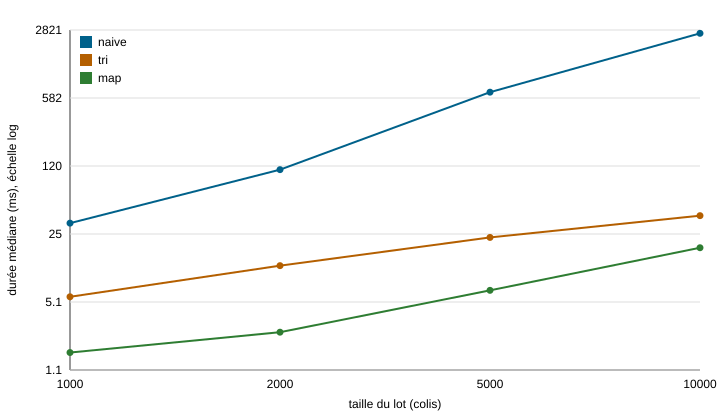

Data behind this chart, as committed beside it:
variante; taille; repetition; duree_ms; memoire_ko; controle
naive; 1000; 1; 31.78; 1122; 946261a9
naive; 1000; 2; 32.74; 1124; 946261a9
naive; 1000; 3; 32.07; 1124; 946261a9
naive; 1000; 4; 31.87; 1122; 946261a9
naive; 1000; 5; 31.86; 1124; 946261a9
naive; 2000; 1; 110.7; 2275; 44eabcaf
naive; 2000; 2; 110.3; 2274; 44eabcaf
naive; 2000; 3; 110.5; 2273; 44eabcaf
naive; 2000; 4; 109.5; 2274; 44eabcaf
naive; 2000; 5; 109.2; 2276; 44eabcaf
naive; 5000; 1; 666.1; 8441; 77263fad
naive; 5000; 2; 665.3; 8442; 77263fad
naive; 5000; 3; 663.6; 8441; 77263fad
naive; 5000; 4; 666.6; 8441; 77263fad
naive; 5000; 5; 666.9; 8452; 77263fad
naive; 10000; 1; 2576; 4378; 058848ce
naive; 10000; 2; 2612; 4379; 058848ce
naive; 10000; 3; 2608; 4379; 058848ce
naive; 10000; 4; 5112; 4378; 058848ce
naive; 10000; 5; 3274; 4378; 058848ce
tri; 1000; 1; 5.443; 3487; 946261a9
tri; 1000; 2; 6.962; 3487; 946261a9
tri; 1000; 3; 5.771; 3487; 946261a9
tri; 1000; 4; 5.512; 3487; 946261a9
tri; 1000; 5; 5.896; 3487; 946261a9
tri; 2000; 1; 10.29; 6949; 44eabcaf
tri; 2000; 2; 11.88; 6949; 44eabcaf
tri; 2000; 3; 11.33; 6949; 44eabcaf
tri; 2000; 4; 16.11; 6949; 44eabcaf
tri; 2000; 5; 12.06; 6949; 44eabcaf
tri; 5000; 1; 21.71; 1276; 77263fad
tri; 5000; 2; 22.4; 1275; 77263fad
tri; 5000; 3; 24.46; 1275; 77263fad
tri; 5000; 4; 23.88; 1275; 77263fad
tri; 5000; 5; 22.88; 1275; 77263fad
tri; 10000; 1; 36.35; 2400; 058848ce
tri; 10000; 2; 36.73; 2401; 058848ce
tri; 10000; 3; 37.92; 2401; 058848ce
tri; 10000; 4; 37.94; 2401; 058848ce
tri; 10000; 5; 38.01; 2401; 058848ce
map; 1000; 1; 1.651; 517; 946261a9
map; 1000; 2; 1.449; 518; 946261a9
map; 1000; 3; 1.58; 518; 946261a9
map; 1000; 4; 1.671; 517; 946261a9
map; 1000; 5; 1.582; 517; 946261a9
map; 2000; 1; 2.536; 1014; 44eabcaf
map; 2000; 2; 2.702; 1014; 44eabcaf
map; 2000; 3; 2.533; 1014; 44eabcaf
map; 2000; 4; 2.455; 1014; 44eabcaf
map; 2000; 5; 2.555; 1013; 44eabcaf
map; 5000; 1; 5.935; 2630; 77263fad
map; 5000; 2; 6.405; 2630; 77263fad
map; 5000; 3; 6.7; 2629; 77263fad
map; 5000; 4; 7.969; 2629; 77263fad
map; 5000; 5; 7.85; 2629; 77263fad
map; 10000; 1; 14.62; 5189; 058848ce
map; 10000; 2; 17.28; 5189; 058848ce
map; 10000; 3; 18.33; 5189; 058848ce
map; 10000; 4; 20.19; 5189; 058848ce
map; 10000; 5; 18.01; 5189; 058848ce
